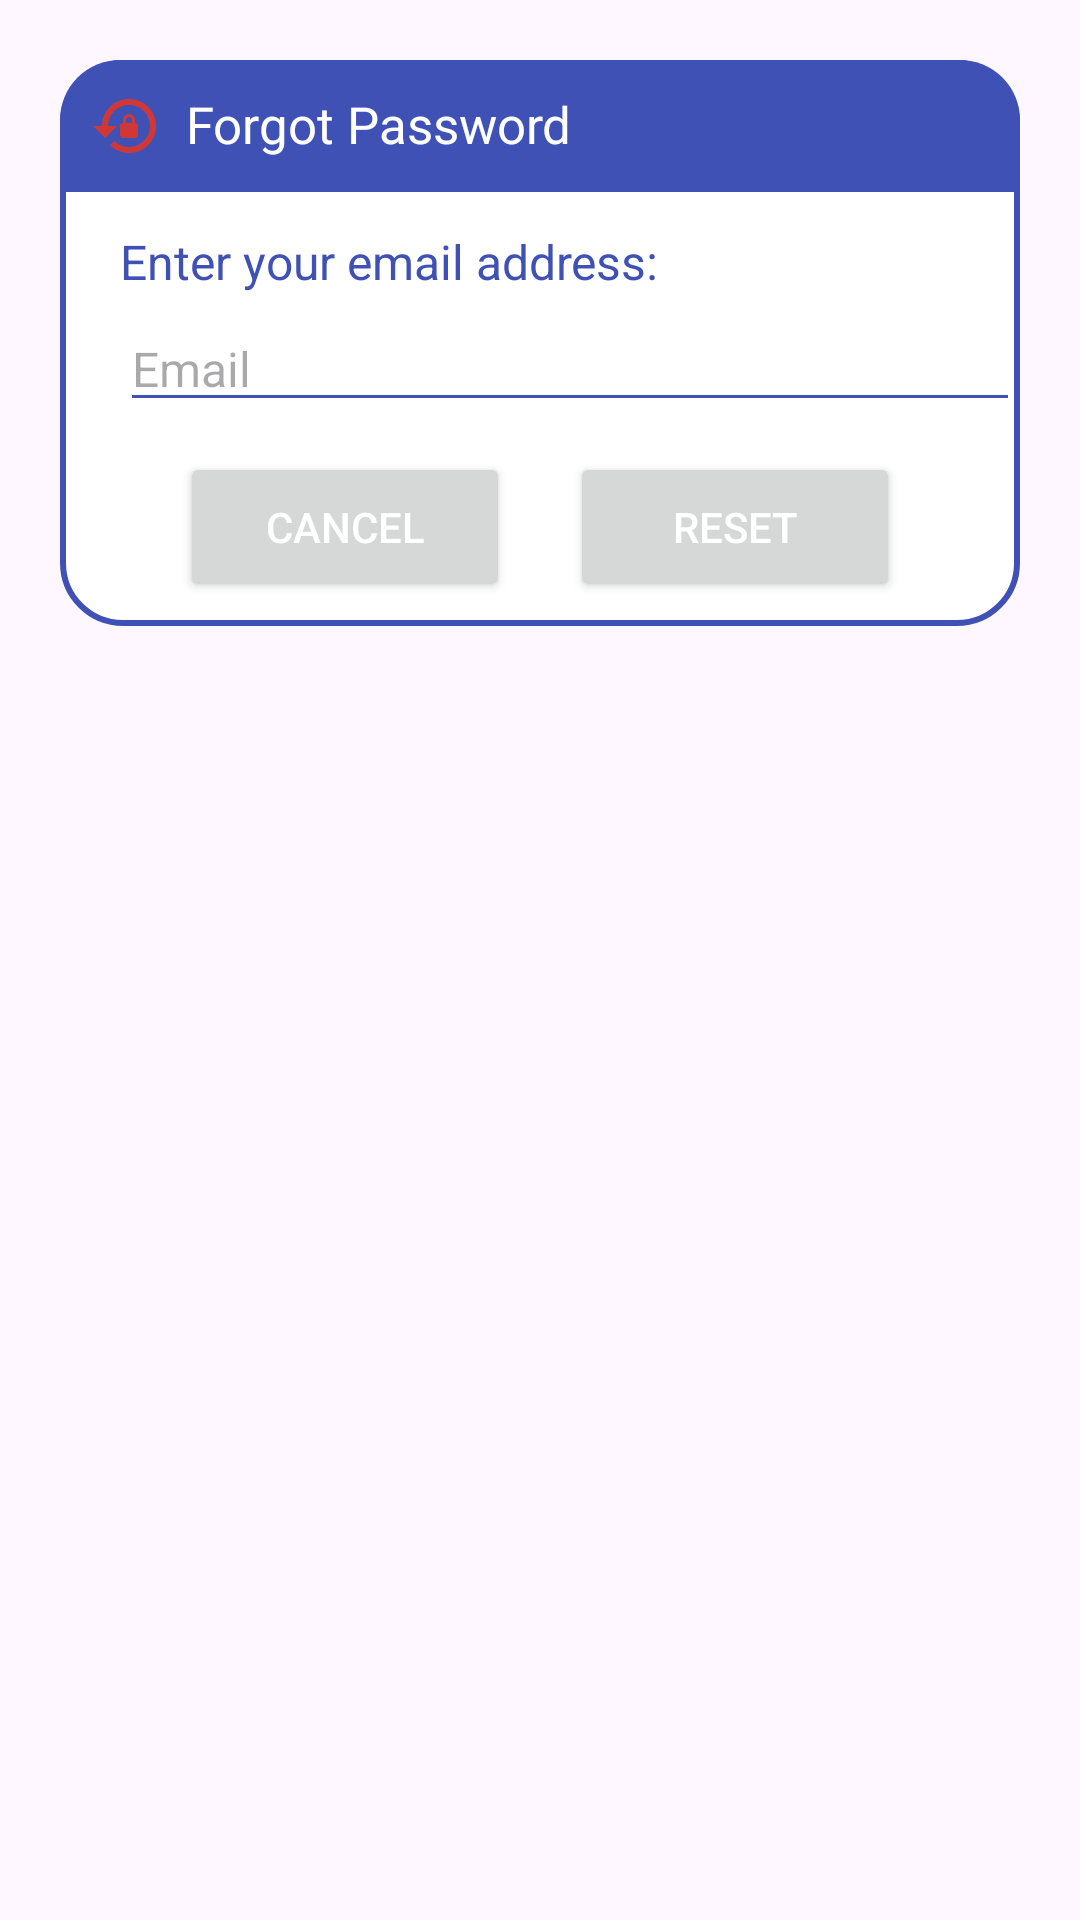

Produce the Android XML layout that renders to this screen, including the resource entries it uses.
<!-- AndroidManifest.xml: application theme Theme.ARrangeIt -->
<!-- res/layout/forgot_password_dialogue.xml -->
<?xml version="1.0" encoding="utf-8"?>

<androidx.constraintlayout.widget.ConstraintLayout
    xmlns:android="http://schemas.android.com/apk/res/android"
    android:layout_margin="20dp"
    android:padding="20dp"
    android:id="@+id/dialogueForgot"
    xmlns:app="http://schemas.android.com/apk/res-auto"
    android:layout_width="match_parent"
    android:layout_height="match_parent">

    <androidx.constraintlayout.widget.ConstraintLayout
        android:layout_width="match_parent"
        android:layout_height="wrap_content"
        android:id="@+id/dialogueBox"
        app:layout_constraintTop_toTopOf="parent"
        android:background="@drawable/white_box">

        <TextView
            android:layout_width="match_parent"
            android:layout_height="wrap_content"
            android:id="@+id/forgotTitle"
            android:text="@string/forgot_password"
            android:padding="10dp"
            android:textSize="17sp"
            android:background="@drawable/blue_round"
            android:textColor="@color/white"
            android:drawableLeft="@drawable/baseline_lock_reset_24"
            android:drawablePadding="8dp"
            app:layout_constraintTop_toTopOf="parent"/>

        <TextView
            android:layout_width="match_parent"
            android:layout_height="wrap_content"
            android:id="@+id/desc"
            android:text="@string/enter_your_email_address"
            android:layout_marginStart="20dp"
            android:layout_marginEnd="20dp"
            android:layout_marginTop="8dp"
            android:textSize="16sp"
            android:textColor="@color/blue"
            app:layout_constraintTop_toBottomOf="@id/forgotTitle"
            app:layout_constraintBottom_toTopOf="@id/emailBox"/>


        <TextView
            android:id="@+id/emailErrorText"
            android:layout_width="match_parent"
            android:layout_height="wrap_content"
            android:textColor="@color/red"
            android:textSize="14sp"
            android:layout_marginStart="20dp"
            android:layout_marginEnd="20dp"
            android:layout_marginBottom="10dp"
            android:visibility="gone"
            app:layout_constraintTop_toBottomOf="@id/emailBox"/>




        <EditText
            android:layout_width="300dp"
            android:layout_height="wrap_content"
            android:id="@+id/emailBox"
            android:autofillHints="emailAddress"
            android:textColor="@color/blue"
            android:textSize="16sp"
            android:layout_marginStart="20dp"
            android:layout_marginBottom="30dp"
            android:maxLines="1"
            android:backgroundTint="@color/blue"
            app:layout_constraintStart_toStartOf="parent"
            app:layout_constraintBottom_toBottomOf="parent"
            android:hint="@string/email"
            app:layout_constraintTop_toBottomOf="@id/forgotTitle"/>


        <Button
            android:id="@+id/buttonCancel"
            android:layout_width="0dp"
            android:layout_height="50dp"
            android:layout_marginStart="40dp"
            android:layout_marginTop="10dp"
            android:layout_marginEnd="10dp"
            android:layout_marginBottom="8dp"
            android:text="@string/cancel"
            android:textColor="@color/white"
            android:textSize="14sp"
            app:cornerRadius="20dp"
            app:layout_constraintBottom_toBottomOf="@id/dialogueBox"
            app:layout_constraintEnd_toStartOf="@id/buttonReset"
            app:layout_constraintStart_toStartOf="parent"
            app:layout_constraintTop_toBottomOf="@id/emailErrorText" />

        <Button
            android:id="@+id/buttonReset"
            android:layout_width="0dp"
            android:layout_height="50dp"
            android:layout_marginStart="10dp"
            android:layout_marginEnd="40dp"
            android:layout_marginBottom="8dp"
            android:text="@string/reset"
            android:textColor="@color/white"
            android:textSize="14sp"
            app:cornerRadius="20dp"
            app:layout_constraintBottom_toBottomOf="@id/dialogueBox"
            app:layout_constraintEnd_toEndOf="parent"
            app:layout_constraintStart_toEndOf="@id/buttonCancel"
            app:layout_constraintTop_toBottomOf="@id/emailErrorText"
            app:layout_constraintVertical_bias="1.0" />

    </androidx.constraintlayout.widget.ConstraintLayout>

</androidx.constraintlayout.widget.ConstraintLayout>
<!-- resources referenced by this layout -->
<resources>
  <color name="blue">#3F51B5</color>
  <color name="red">#FF0000</color>
  <color name="white">#FFFFFFFF</color>
  <!-- drawable baseline_lock_reset_24 (drawable) -->
  <vector xmlns:android="http://schemas.android.com/apk/res/android" android:height="24dp" android:tint="#D03838" android:viewportHeight="24" android:viewportWidth="24" android:width="24dp">
        
      <path android:fillColor="@android:color/white" android:pathData="M13,3c-4.97,0 -9,4.03 -9,9H1l4,4l4,-4H6c0,-3.86 3.14,-7 7,-7s7,3.14 7,7s-3.14,7 -7,7c-1.9,0 -3.62,-0.76 -4.88,-1.99L6.7,18.42C8.32,20.01 10.55,21 13,21c4.97,0 9,-4.03 9,-9S17.97,3 13,3zM15,11v-1c0,-1.1 -0.9,-2 -2,-2s-2,0.9 -2,2v1c-0.55,0 -1,0.45 -1,1v3c0,0.55 0.45,1 1,1h4c0.55,0 1,-0.45 1,-1v-3C16,11.45 15.55,11 15,11zM14,11h-2v-1c0,-0.55 0.45,-1 1,-1s1,0.45 1,1V11z"/>
      
  </vector>
  <!-- drawable blue_round (drawable) -->
  <?xml version="1.0" encoding="utf-8"?>
  
  <shape xmlns:android="http://schemas.android.com/apk/res/android">
      <solid
          android:color="@color/blue"/>
          <corners
              android:topLeftRadius="20dp"
              android:topRightRadius="20dp"/>
  </shape>
  <!-- drawable white_box (drawable) -->
  <?xml version="1.0" encoding="utf-8"?>
  
  <shape xmlns:android="http://schemas.android.com/apk/res/android"
      android:shape="rectangle">
  
      <corners
          android:radius="20dp"/>
      <stroke
          android:color="@color/blue"
          android:width="2dp"/>
      <solid
          android:color="@color/white"/>
  </shape>
  <string name="cancel">Cancel</string>
  <string name="email">Email</string>
  <string name="enter_your_email_address">Enter your email address:</string>
  <string name="forgot_password">Forgot Password</string>
  <string name="reset">Reset</string>
  <style name="Theme.ARrangeIt" parent="Base.Theme.ARrangeIt" />
  <style name="Base.Theme.ARrangeIt" parent="Theme.Material3.DayNight.NoActionBar">
          <item name="colorPrimary">@color/blue</item>
          <item name="colorPrimaryVariant">@color/blue</item>
      </style>
</resources>
